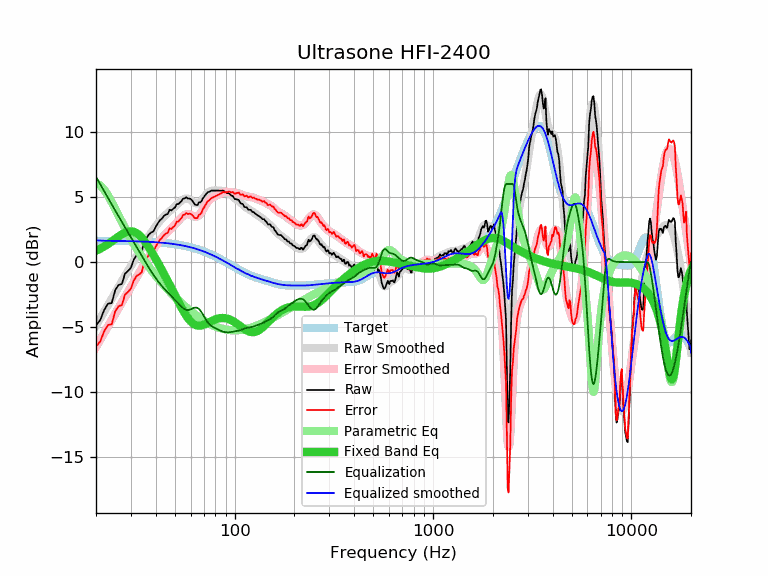

The data file committed next to this chart (first rows):
frequency, raw, error, smoothed, error_smoothed, equalization, parametric_eq, equalized_raw, equalized_smoothed, target
20, -4.85, -6.49, -4.88, -6.52, 6.56, 0.88, 1.71, 1.68, 1.64
21, -4.46, -6.10, -4.33, -5.97, 5.99, 1.03, 1.53, 1.66, 1.64
22, -3.67, -5.30, -3.80, -5.44, 5.45, 1.21, 1.78, 1.64, 1.64
23, -3.19, -4.82, -3.30, -4.93, 4.93, 1.39, 1.74, 1.64, 1.63
24, -3.15, -4.78, -2.81, -4.44, 4.44, 1.58, 1.29, 1.63, 1.63
25, -2.15, -3.78, -2.34, -3.97, 3.97, 1.78, 1.82, 1.63, 1.63
26, -1.76, -3.38, -1.89, -3.52, 3.52, 1.97, 1.76, 1.62, 1.62
27, -1.68, -3.30, -1.47, -3.09, 3.09, 2.13, 1.41, 1.62, 1.62
28, -0.89, -2.51, -1.06, -2.68, 2.68, 2.27, 1.79, 1.62, 1.62
29, -0.68, -2.29, -0.67, -2.28, 2.28, 2.35, 1.60, 1.61, 1.61
30, -0.43, -2.04, -0.29, -1.90, 1.90, 2.37, 1.47, 1.61, 1.61
31, 0.18, -1.42, 0.07, -1.53, 1.53, 2.34, 1.71, 1.60, 1.60
32, 0.53, -1.07, 0.43, -1.17, 1.17, 2.24, 1.70, 1.60, 1.60
33, 0.64, -0.95, 0.77, -0.82, 0.82, 2.08, 1.46, 1.59, 1.59
34, 0.80, -0.78, 1.10, -0.48, 0.48, 1.88, 1.28, 1.58, 1.58
35, 1.57, -0.00, 1.42, -0.16, 0.16, 1.64, 1.73, 1.58, 1.58
36, 1.86, 0.29, 1.72, 0.16, -0.16, 1.38, 1.70, 1.57, 1.57
37, 2.14, 0.58, 2.01, 0.45, -0.45, 1.11, 1.69, 1.56, 1.56
38, 2.28, 0.73, 2.28, 0.73, -0.73, 0.82, 1.55, 1.55, 1.55
39, 2.37, 0.83, 2.53, 0.99, -0.99, 0.53, 1.38, 1.54, 1.54
40, 2.71, 1.18, 2.76, 1.23, -1.23, 0.24, 1.48, 1.53, 1.53
41, 2.99, 1.47, 2.97, 1.45, -1.45, -0.05, 1.54, 1.52, 1.52
42, 3.21, 1.71, 3.16, 1.66, -1.66, -0.34, 1.55, 1.51, 1.51
43, 3.35, 1.86, 3.34, 1.85, -1.85, -0.62, 1.50, 1.49, 1.49
44, 3.55, 2.07, 3.50, 2.02, -2.02, -0.91, 1.53, 1.48, 1.48
45, 3.65, 2.19, 3.64, 2.18, -2.18, -1.18, 1.47, 1.46, 1.46
46, 3.69, 2.24, 3.78, 2.33, -2.33, -1.46, 1.36, 1.45, 1.45
47, 4.03, 2.60, 3.90, 2.47, -2.47, -1.74, 1.56, 1.43, 1.43
48, 3.96, 2.55, 4.03, 2.61, -2.61, -2.01, 1.35, 1.42, 1.42
49, 4.10, 2.70, 4.15, 2.75, -2.75, -2.27, 1.35, 1.40, 1.40
50, 4.18, 2.80, 4.27, 2.89, -2.89, -2.53, 1.29, 1.38, 1.38
51, 4.46, 3.10, 4.39, 3.03, -3.03, -2.79, 1.43, 1.36, 1.36
52, 4.45, 3.11, 4.51, 3.17, -3.17, -3.04, 1.28, 1.34, 1.34
53, 4.58, 3.26, 4.63, 3.31, -3.31, -3.28, 1.27, 1.32, 1.32
54, 4.69, 3.40, 4.73, 3.43, -3.43, -3.51, 1.26, 1.29, 1.29
55, 4.89, 3.62, 4.81, 3.54, -3.54, -3.72, 1.35, 1.27, 1.27
56, 4.89, 3.65, 4.87, 3.62, -3.62, -3.93, 1.27, 1.25, 1.25
57, 4.99, 3.77, 4.89, 3.67, -3.67, -4.11, 1.32, 1.22, 1.22
58, 4.89, 3.70, 4.88, 3.68, -3.68, -4.28, 1.21, 1.19, 1.19
59, 4.89, 3.72, 4.84, 3.67, -3.67, -4.42, 1.22, 1.17, 1.17
60, 4.85, 3.71, 4.77, 3.63, -3.63, -4.55, 1.22, 1.14, 1.14
61, 4.74, 3.63, 4.69, 3.58, -3.58, -4.65, 1.16, 1.11, 1.11
62, 4.58, 3.50, 4.61, 3.53, -3.53, -4.74, 1.05, 1.08, 1.08
63, 4.43, 3.38, 4.55, 3.50, -3.50, -4.80, 0.93, 1.05, 1.05
64, 4.39, 3.37, 4.51, 3.49, -3.49, -4.85, 0.90, 1.02, 1.02
65, 4.39, 3.40, 4.51, 3.53, -3.53, -4.87, 0.86, 0.99, 0.99
66, 4.59, 3.64, 4.55, 3.60, -3.60, -4.88, 0.99, 0.95, 0.95
67, 4.59, 3.67, 4.63, 3.71, -3.71, -4.88, 0.89, 0.92, 0.92
68, 4.67, 3.79, 4.73, 3.84, -3.84, -4.87, 0.83, 0.88, 0.88
69, 4.90, 4.05, 4.85, 4.00, -4.00, -4.84, 0.90, 0.85, 0.85
70, 4.99, 4.18, 4.98, 4.16, -4.16, -4.81, 0.83, 0.81, 0.81
71, 5.15, 4.37, 5.10, 4.32, -4.32, -4.77, 0.83, 0.78, 0.78
72, 5.24, 4.50, 5.21, 4.47, -4.47, -4.73, 0.77, 0.74, 0.74
73, 5.36, 4.66, 5.31, 4.60, -4.60, -4.68, 0.76, 0.70, 0.70
74, 5.39, 4.73, 5.38, 4.72, -4.72, -4.64, 0.68, 0.66, 0.66
75, 5.42, 4.80, 5.43, 4.81, -4.81, -4.59, 0.61, 0.62, 0.62
76, 5.49, 4.91, 5.47, 4.88, -4.88, -4.55, 0.61, 0.59, 0.59
77, 5.49, 4.95, 5.49, 4.94, -4.94, -4.51, 0.55, 0.55, 0.55
78, 5.49, 4.99, 5.50, 4.99, -4.99, -4.47, 0.50, 0.51, 0.51
79, 5.49, 5.03, 5.50, 5.04, -5.04, -4.43, 0.45, 0.47, 0.47
... 553 more rows
